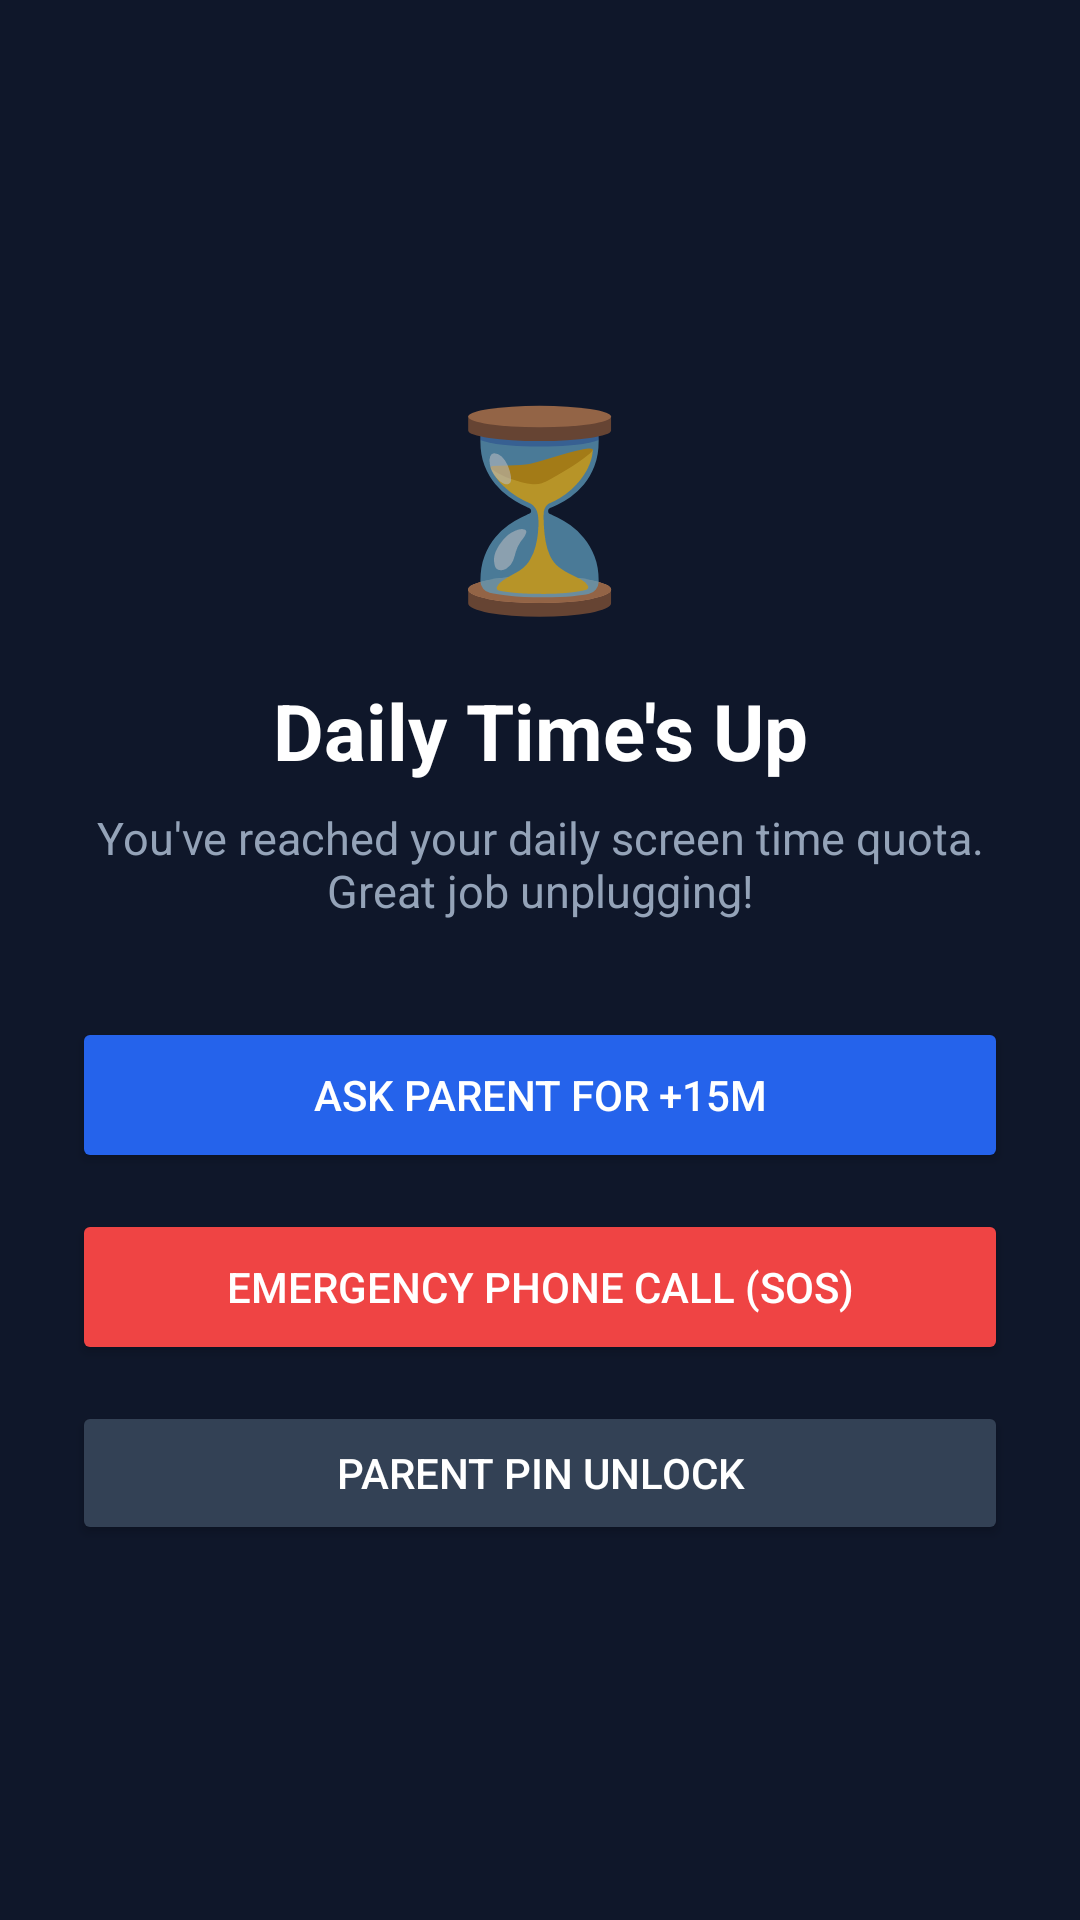

Layout XML and referenced resources for this Android screen:
<!-- AndroidManifest.xml: activity theme Theme.AppCompat.NoActionBar -->
<!-- res/layout/activity_lock_overlay.xml -->
<?xml version="1.0" encoding="utf-8"?>
<LinearLayout xmlns:android="http://schemas.android.com/apk/res/android"
    android:layout_width="match_parent"
    android:layout_height="match_parent"
    android:background="#0F172A"
    android:gravity="center"
    android:orientation="vertical"
    android:padding="24dp">

    
    <TextView
        android:layout_width="wrap_content"
        android:layout_height="wrap_content"
        android:text="⏳"
        android:textSize="64sp"
        android:layout_marginBottom="16dp" />

    <TextView
        android:id="@+id/tvLockTitle"
        android:layout_width="wrap_content"
        android:layout_height="wrap_content"
        android:text="Daily Time's Up"
        android:textColor="#FFFFFF"
        android:textSize="26sp"
        android:textStyle="bold"
        android:gravity="center"
        android:layout_marginBottom="8dp" />

    <TextView
        android:id="@+id/tvLockMessage"
        android:layout_width="wrap_content"
        android:layout_height="wrap_content"
        android:text="You've reached your daily screen time quota. Great job unplugging!"
        android:textColor="#94A3B8"
        android:textSize="15sp"
        android:gravity="center"
        android:layout_marginBottom="32dp" />

    
    <Button
        android:id="@+id/btnAskMoreTime"
        android:layout_width="match_parent"
        android:layout_height="52dp"
        android:text="Ask Parent for +15m"
        android:backgroundTint="#2563EB"
        android:textColor="#FFFFFF"
        android:layout_marginBottom="12dp" />

    <Button
        android:id="@+id/btnEmergencySos"
        android:layout_width="match_parent"
        android:layout_height="52dp"
        android:text="Emergency Phone Call (SOS)"
        android:backgroundTint="#EF4444"
        android:textColor="#FFFFFF"
        android:layout_marginBottom="12dp" />

    <Button
        android:id="@+id/btnParentPinUnlock"
        android:layout_width="match_parent"
        android:layout_height="48dp"
        android:text="Parent PIN Unlock"
        android:backgroundTint="#334155"
        android:textColor="#FFFFFF" />

</LinearLayout>
<!-- resources referenced by this layout -->
<resources>

</resources>
